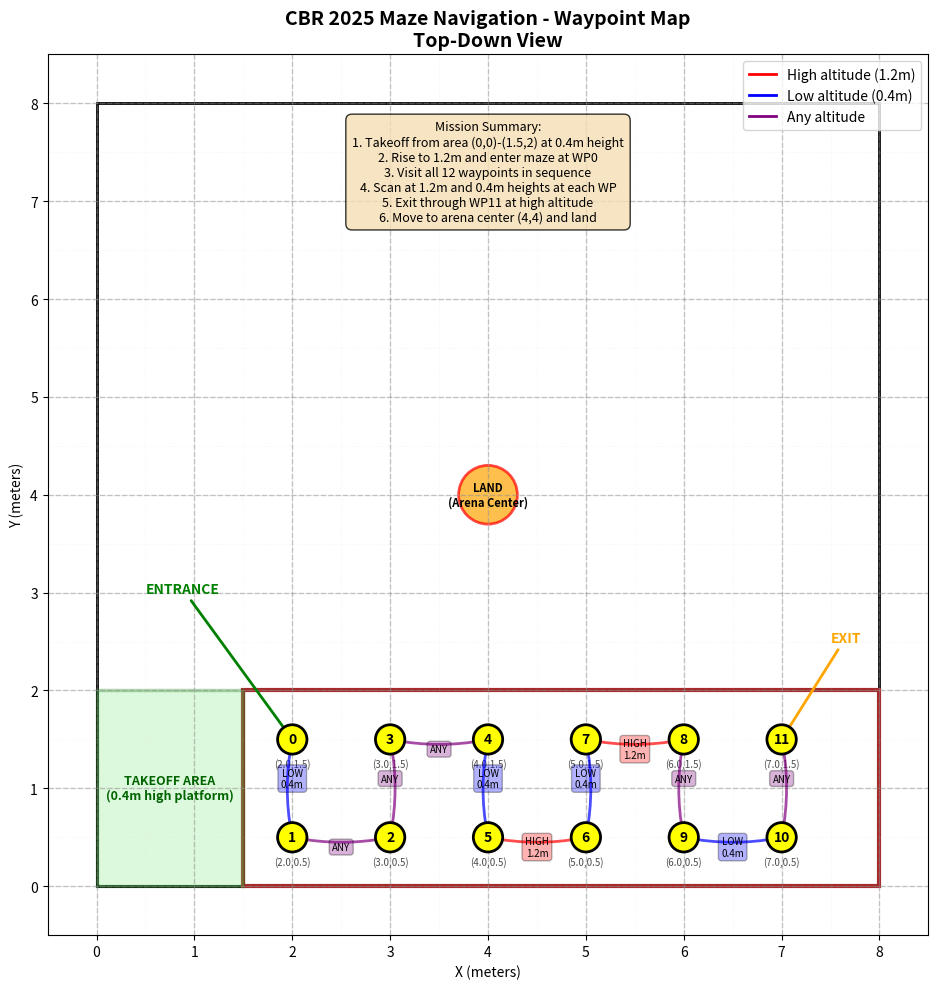

The matplotlib source for this figure: (Note: this script raises an exception after producing the figure.)
#!/usr/bin/env python3

"""
2D Waypoint Map for CBR 2025 Maze Navigation
Shows top-down view with passage annotations and navigation sequence
"""

import matplotlib.pyplot as plt
import matplotlib.patches as patches
from matplotlib.patches import FancyBboxPatch, Circle, Rectangle
import numpy as np

# Arena and maze dimensions
ARENA_SIZE = 8.0
MAZE_X_START = 1.5  # Maze starts at x=1.5m
MAZE_X_END = 8.0  # Maze ends at x=8.0m (6.5m long)
MAZE_Y_START = 0.0
MAZE_Y_END = 2.0

# Takeoff area dimensions
TAKEOFF_X_START = 0.0  # Takeoff area starts at x=0
TAKEOFF_X_END = 1.5  # Takeoff area ends at x=1.5m
TAKEOFF_Y_START = 0.0  # Takeoff area starts at y=0
TAKEOFF_Y_END = 2.0  # Takeoff area ends at y=2m

# Waypoint positions (x, y) - adjusted for correct maze position
WAYPOINTS = [
    (2, 1.5),  # 0: Entry (first waypoint after entering)
    (2, 0.5),  # 1: After moving South
    (3, 0.5),  # 2: After moving East
    (3, 1.5),  # 3: After moving North
    (4, 1.5),  # 4: After moving East
    (4, 0.5),  # 5: After moving South
    (5, 0.5),  # 6: After moving East
    (5, 1.5),  # 7: After moving North
    (6, 1.5),  # 8: After moving East
    (6, 0.5),  # 9: After moving South
    (7, 0.5),  # 10: After moving East
    (7, 1.5),  # 11: Exit position (after moving North)
]

# Navigation requirements from mock lidar
PASSAGES = [
    {"from": 0, "to": 1, "height": "low", "direction": "South", "color": "blue"},
    {"from": 1, "to": 2, "height": "any", "direction": "East", "color": "purple"},
    {"from": 2, "to": 3, "height": "any", "direction": "North", "color": "purple"},
    {"from": 3, "to": 4, "height": "any", "direction": "East", "color": "purple"},
    {"from": 4, "to": 5, "height": "low", "direction": "South", "color": "blue"},
    {"from": 5, "to": 6, "height": "high", "direction": "East", "color": "red"},
    {"from": 6, "to": 7, "height": "low", "direction": "North", "color": "blue"},
    {"from": 7, "to": 8, "height": "high", "direction": "East", "color": "red"},
    {"from": 8, "to": 9, "height": "any", "direction": "South", "color": "purple"},
    {"from": 9, "to": 10, "height": "low", "direction": "East", "color": "blue"},
    {"from": 10, "to": 11, "height": "any", "direction": "North", "color": "purple"},
]


def create_2d_map():
    """Create 2D top-down view of the maze with waypoints."""
    fig, ax = plt.subplots(figsize=(14, 10))

    # Draw arena boundary
    arena_rect = Rectangle(
        (0, 0), ARENA_SIZE, ARENA_SIZE, fill=False, edgecolor="black", linewidth=2
    )
    ax.add_patch(arena_rect)

    # Draw maze boundary
    maze_rect = Rectangle(
        (MAZE_X_START, MAZE_Y_START),
        MAZE_X_END - MAZE_X_START,
        MAZE_Y_END - MAZE_Y_START,
        fill=False,
        edgecolor="brown",
        linewidth=3,
    )
    ax.add_patch(maze_rect)

    # Draw grid cells (0.5m x 0.5m) for entire arena
    for x in np.arange(0, ARENA_SIZE + 0.1, 0.5):
        ax.axvline(
            x,
            ymin=0,
            ymax=1,
            color="lightgray",
            linestyle=":",
            alpha=0.3,
            linewidth=0.5,
        )
    for y in np.arange(0, ARENA_SIZE + 0.1, 0.5):
        ax.axhline(
            y,
            xmin=0,
            xmax=1,
            color="lightgray",
            linestyle=":",
            alpha=0.3,
            linewidth=0.5,
        )

    # Draw 1m grid lines (stronger)
    for x in np.arange(0, ARENA_SIZE + 0.1, 1.0):
        ax.axvline(
            x,
            ymin=0,
            ymax=1,
            color="gray",
            linestyle="--",
            alpha=0.4,
            linewidth=1,
        )
    for y in np.arange(0, ARENA_SIZE + 0.1, 1.0):
        ax.axhline(
            y,
            xmin=0,
            xmax=1,
            color="gray",
            linestyle="--",
            alpha=0.4,
            linewidth=1,
        )

    # Draw takeoff area (0,0) to (1.5, 2.0) - rectangular zone
    takeoff_area = Rectangle(
        (0, 0),
        1.5,  # width (x)
        2.0,  # height (y)
        facecolor="lightgreen",
        edgecolor="green",
        linewidth=2.5,
        alpha=0.3,
    )
    ax.add_patch(takeoff_area)

    # Add text label for takeoff area
    ax.text(
        0.75,  # Center of takeoff area X
        1.0,  # Center of takeoff area Y
        "TAKEOFF AREA\n(0.4m high platform)",
        ha="center",
        va="center",
        fontsize=9,
        fontweight="bold",
        color="darkgreen",
    )

    # Draw waypoints
    for i, (x, y) in enumerate(WAYPOINTS):
        # Waypoint circle
        circle = Circle(
            (x, y), 0.15, facecolor="yellow", edgecolor="black", linewidth=2, zorder=5
        )
        ax.add_patch(circle)

        # Waypoint number
        ax.text(
            x,
            y,
            str(i),
            ha="center",
            va="center",
            fontsize=10,
            fontweight="bold",
            zorder=6,
        )

        # Add position coordinates
        ax.text(
            x,
            y - 0.25,
            f"({x:.1f},{y:.1f})",
            ha="center",
            va="center",
            fontsize=7,
            alpha=0.7,
        )

    # Draw navigation paths
    for passage in PASSAGES:
        from_wp = WAYPOINTS[passage["from"]]
        to_wp = WAYPOINTS[passage["to"]]

        # Calculate arrow position (slightly offset for visibility)
        dx = to_wp[0] - from_wp[0]
        dy = to_wp[1] - from_wp[1]

        # Draw arrow
        arrow = patches.FancyArrowPatch(
            from_wp,
            to_wp,
            connectionstyle="arc3,rad=0.1",
            arrowstyle="->,head_width=0.15,head_length=0.1",
            color=passage["color"],
            linewidth=2,
            alpha=0.7,
            zorder=3,
        )
        ax.add_patch(arrow)

        # Add height annotation at midpoint
        mid_x = (from_wp[0] + to_wp[0]) / 2
        mid_y = (from_wp[1] + to_wp[1]) / 2

        height_text = {"high": "HIGH\n1.2m", "low": "LOW\n0.4m", "any": "ANY"}[
            passage["height"]
        ]

        # Offset text to avoid overlap
        offset_y = 0.1 if passage["from"] % 2 == 0 else -0.1
        ax.text(
            mid_x,
            mid_y + offset_y,
            height_text,
            ha="center",
            va="center",
            fontsize=7,
            bbox=dict(boxstyle="round,pad=0.3", facecolor=passage["color"], alpha=0.3),
        )

    # Draw entrance and exit
    ax.annotate(
        "ENTRANCE",
        xy=(WAYPOINTS[0][0], WAYPOINTS[0][1]),
        xytext=(0.5, 3.0),
        arrowprops=dict(arrowstyle="->", color="green", lw=2),
        fontsize=10,
        fontweight="bold",
        color="green",
    )

    ax.annotate(
        "EXIT",
        xy=(WAYPOINTS[-1][0], WAYPOINTS[-1][1]),
        xytext=(7.5, 2.5),
        arrowprops=dict(arrowstyle="->", color="orange", lw=2),
        fontsize=10,
        fontweight="bold",
        color="orange",
    )

    # Draw landing area (after exiting maze)
    # From exit position (6.5, 1.5):
    # - Move 1m forward (x+1)
    # - Then move 1.5m forward and 3.5m left to arena center
    exit_x, exit_y = WAYPOINTS[-1]
    landing_x = 4.0  # Arena center X
    landing_y = 4.0  # Arena center Y

    landing_circle = Circle(
        (landing_x, landing_y),
        0.3,
        facecolor="orange",
        edgecolor="red",
        linewidth=2,
        alpha=0.7,
    )
    ax.add_patch(landing_circle)
    ax.text(
        landing_x,
        landing_y,
        "LAND\n(Arena Center)",
        ha="center",
        va="center",
        fontsize=8,
        fontweight="bold",
    )

    # Add legend
    legend_elements = [
        plt.Line2D([0], [0], color="red", linewidth=2, label="High altitude (1.2m)"),
        plt.Line2D([0], [0], color="blue", linewidth=2, label="Low altitude (0.4m)"),
        plt.Line2D([0], [0], color="purple", linewidth=2, label="Any altitude"),
    ]
    ax.legend(handles=legend_elements, loc="upper right")

    # Labels and title
    ax.set_xlabel("X (meters)")
    ax.set_ylabel("Y (meters)")
    ax.set_title(
        "CBR 2025 Maze Navigation - Waypoint Map\nTop-Down View",
        fontsize=14,
        fontweight="bold",
    )
    ax.grid(True, alpha=0.2)
    ax.set_xlim(-0.5, 8.5)
    ax.set_ylim(-0.5, 8.5)
    ax.set_aspect("equal")

    # Add mission summary text
    summary_text = (
        "Mission Summary:\n"
        "1. Takeoff from area (0,0)-(1.5,2) at 0.4m height\n"
        "2. Rise to 1.2m and enter maze at WP0\n"
        "3. Visit all 12 waypoints in sequence\n"
        "4. Scan at 1.2m and 0.4m heights at each WP\n"
        "5. Exit through WP11 at high altitude\n"
        "6. Move to arena center (4,4) and land"
    )
    ax.text(
        4.0,
        6.8,
        summary_text,
        fontsize=9,
        ha="center",
        bbox=dict(boxstyle="round,pad=0.5", facecolor="wheat", alpha=0.8),
    )

    plt.tight_layout()
    plt.savefig("/tmp/maze_waypoints_2d.png", dpi=150, bbox_inches="tight")
    plt.show()

    print("2D waypoint map saved to /tmp/maze_waypoints_2d.png")


def create_3d_scanning_visualization():
    """Create 3D visualization showing scanning positions."""
    from mpl_toolkits.mplot3d import Axes3D

    fig = plt.figure(figsize=(12, 8))
    ax = fig.add_subplot(111, projection="3d")

    # Draw waypoints at both heights
    for i, (x, y) in enumerate(WAYPOINTS):
        # High altitude points
        ax.scatter(x, y, 1.2, c="red", s=100, marker="o", alpha=0.8)
        ax.text(x, y, 1.2, f"  {i}H", fontsize=8)

        # Low altitude points
        ax.scatter(x, y, 0.4, c="blue", s=100, marker="o", alpha=0.8)
        ax.text(x, y, 0.4, f"  {i}L", fontsize=8)

        # Vertical connection
        ax.plot([x, x], [y, y], [0.4, 1.2], "gray", linestyle="--", alpha=0.5)

        # Draw scanning cones at select waypoints
        if i in [0, 6, 11]:  # Entry, middle, exit
            theta = np.linspace(0, 2 * np.pi, 20)
            radius = 0.2

            # High altitude scan
            x_circle = x + radius * np.cos(theta)
            y_circle = y + radius * np.sin(theta)
            z_high = np.full_like(theta, 1.2)
            ax.plot(x_circle, y_circle, z_high, "r-", alpha=0.3)

            # Low altitude scan
            z_low = np.full_like(theta, 0.4)
            ax.plot(x_circle, y_circle, z_low, "b-", alpha=0.3)

    # Draw navigation paths
    for passage in PASSAGES:
        from_wp = WAYPOINTS[passage["from"]]
        to_wp = WAYPOINTS[passage["to"]]

        if passage["height"] == "high":
            z = 1.2
            color = "red"
        elif passage["height"] == "low":
            z = 0.4
            color = "blue"
        else:
            z = 1.2
            color = "purple"

        ax.plot(
            [from_wp[0], to_wp[0]],
            [from_wp[1], to_wp[1]],
            [z, z],
            color=color,
            linewidth=2,
            alpha=0.7,
        )

    # Draw maze boundary
    maze_corners = [
        (2, 0, 0),
        (8, 0, 0),
        (8, 2, 0),
        (2, 2, 0),
        (2, 0, 0),
        (2, 0, 1.5),
        (8, 0, 1.5),
        (8, 2, 1.5),
        (2, 2, 1.5),
        (2, 0, 1.5),
    ]
    maze_x = [p[0] for p in maze_corners]
    maze_y = [p[1] for p in maze_corners]
    maze_z = [p[2] for p in maze_corners]
    ax.plot(maze_x[:5], maze_y[:5], maze_z[:5], "brown", linewidth=2, alpha=0.5)
    ax.plot(maze_x[5:], maze_y[5:], maze_z[5:], "brown", linewidth=2, alpha=0.5)

    # Connect corners
    for i in range(4):
        ax.plot(
            [maze_x[i], maze_x[i + 5]],
            [maze_y[i], maze_y[i + 5]],
            [maze_z[i], maze_z[i + 5]],
            "brown",
            linewidth=1,
            alpha=0.3,
        )

    ax.set_xlabel("X (meters)")
    ax.set_ylabel("Y (meters)")
    ax.set_zlabel("Height (meters)")
    ax.set_title(
        "3D Scanning Positions and Navigation Path", fontsize=12, fontweight="bold"
    )

    ax.set_xlim(0, 8)
    ax.set_ylim(0, 8)
    ax.set_zlim(0.0, 2)

    plt.savefig("/tmp/maze_scanning_3d.png", dpi=150, bbox_inches="tight")
    plt.show()

    print("3D scanning visualization saved to /tmp/maze_scanning_3d.png")


def create_mission_summary_table():
    """Create a table summarizing the mission waypoints and actions."""
    import pandas as pd

    data = []
    for i, (x, y) in enumerate(WAYPOINTS):
        # Find passage info
        passage_to = None
        height_req = None
        direction = None

        for p in PASSAGES:
            if p["from"] == i:
                passage_to = p["to"]
                height_req = p["height"]
                direction = p["direction"]
                break

        data.append(
            {
                "Waypoint": i,
                "Position": f"({x:.1f}, {y:.1f})",
                "High Scan (1.2m)": "✓",
                "Low Scan (0.4m)": "✓",
                "Next WP": passage_to if passage_to is not None else "END",
                "Navigation Height": height_req if height_req else "-",
                "Direction": direction if direction else "-",
                "QR Codes": "Scan for A-E",
            }
        )

    df = pd.DataFrame(data)

    # Save to CSV
    df.to_csv("/tmp/maze_mission_summary.csv", index=False)
    print("Mission summary saved to /tmp/maze_mission_summary.csv")

    # Display
    print("\nMission Waypoint Summary:")
    print(df.to_string(index=False))

    return df


def main():
    """Main entry point for waypoint visualization."""
    print("Creating maze waypoint map...")
    print("-" * 50)

    # Create 2D waypoint map
    create_2d_map()

    # Create mission summary table
    create_mission_summary_table()

    print("-" * 50)
    print("Visualization created successfully!")
    print("\nFiles saved:")
    print("- /tmp/maze_waypoints_2d.png - Top-down waypoint map")
    print("- /tmp/maze_mission_summary.csv - Mission details")


if __name__ == "__main__":
    main()
